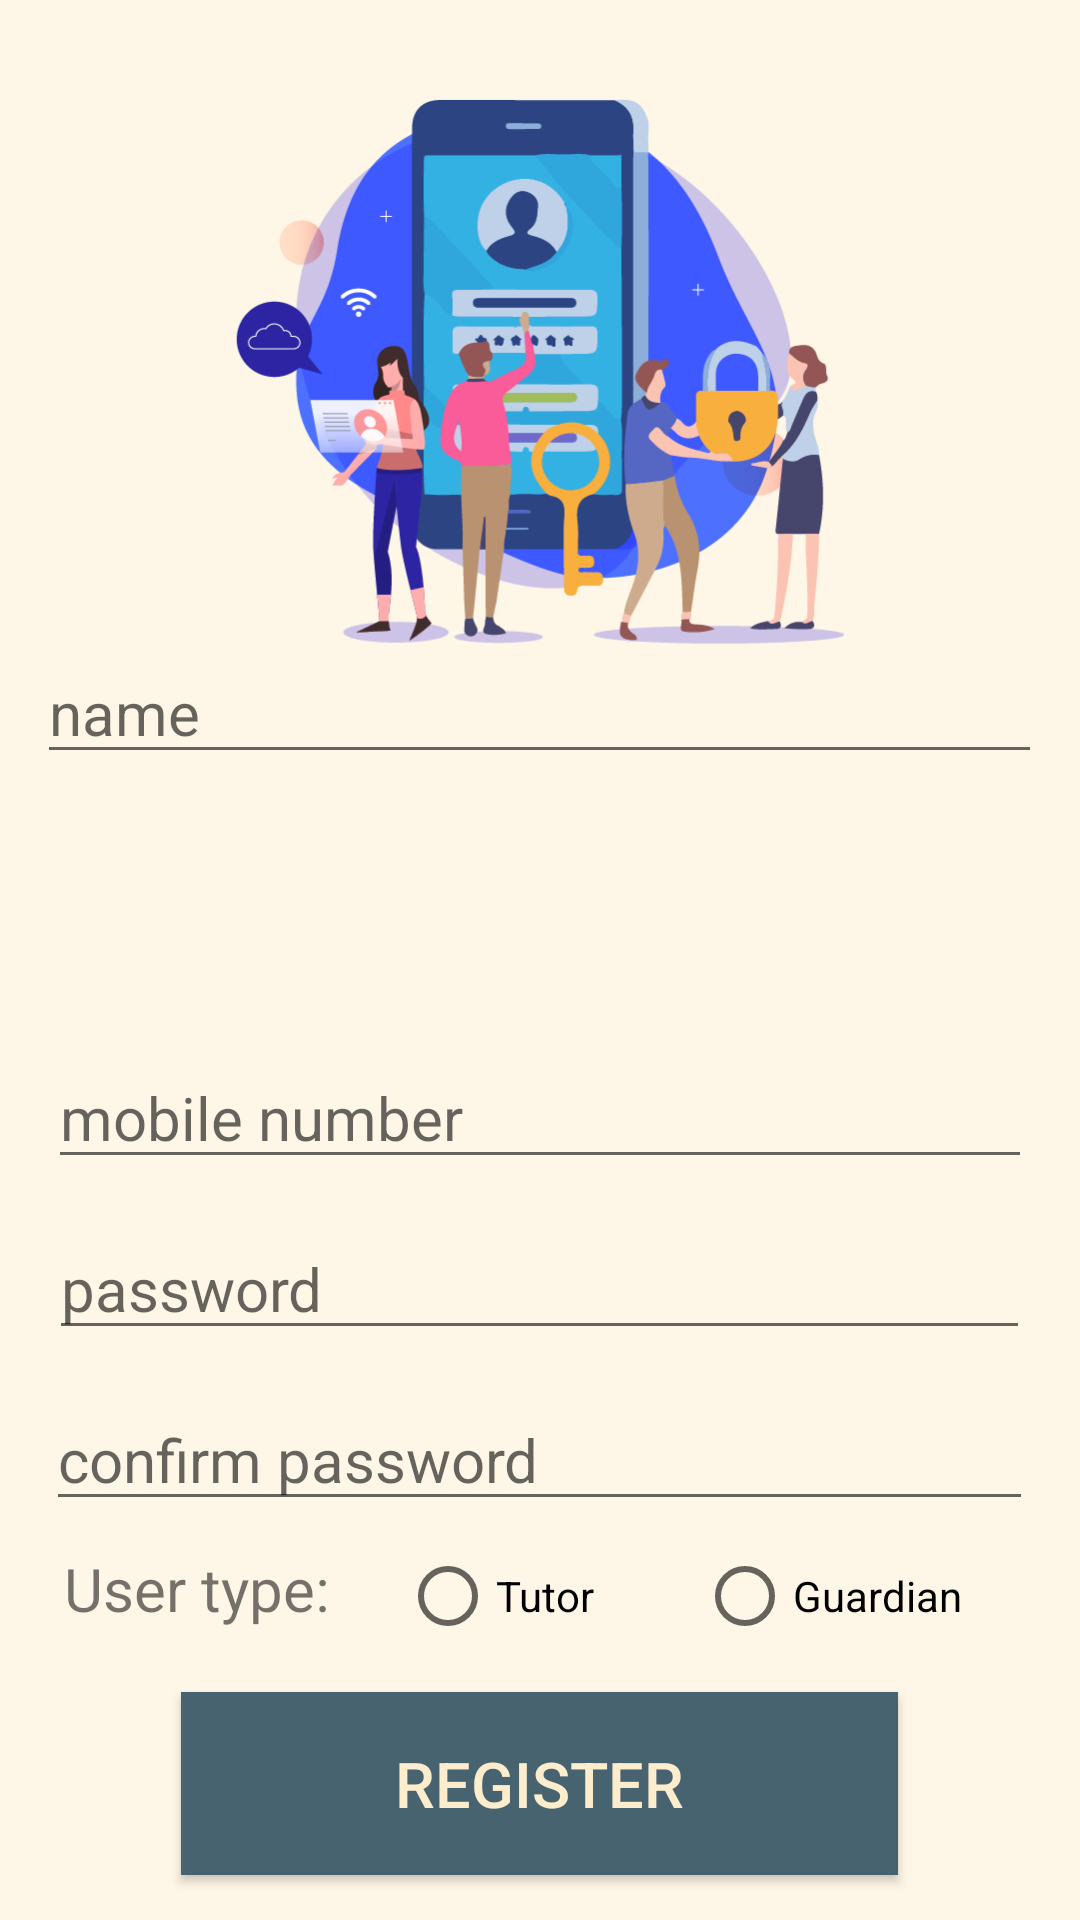

Here is an Android app screen rendered from its layout file. Give the layout XML and the strings, colors and styles it references.
<!-- AndroidManifest.xml: application theme AppTheme -->
<!-- res/layout/activity_user_registration.xml -->
<?xml version="1.0" encoding="utf-8"?>
<RelativeLayout xmlns:android="http://schemas.android.com/apk/res/android"
    xmlns:app="http://schemas.android.com/apk/res-auto"
    xmlns:tools="http://schemas.android.com/tools"
    android:layout_width="match_parent"
    android:layout_height="match_parent"
    android:background="@drawable/register"
    tools:context=".userRegistration">

    <EditText
        android:id="@+id/nameText"
        android:layout_width="335dp"
        android:layout_height="wrap_content"
        android:layout_alignParentTop="true"
        android:layout_centerHorizontal="true"
        android:layout_marginTop="214dp"
        android:ems="10"
        android:hint="name"
        android:inputType="textPersonName"
        android:textSize="20dp" />

    <EditText
        android:id="@+id/passText"
        android:layout_width="327dp"
        android:layout_height="wrap_content"
        android:layout_alignParentBottom="true"
        android:layout_centerHorizontal="true"
        android:layout_marginBottom="190dp"
        android:ems="10"
        android:hint="password"
        android:inputType="textPassword"
        android:textSize="20dp" />

    <EditText
        android:id="@+id/conpassText"
        android:layout_width="329dp"
        android:layout_height="wrap_content"
        android:layout_alignParentBottom="true"
        android:layout_centerHorizontal="true"
        android:layout_marginBottom="133dp"
        android:ems="10"
        android:hint="confirm password"
        android:inputType="textPassword"
        android:textSize="20dp" />

    <Button
        android:id="@+id/btnRegister"
        android:layout_width="239dp"
        android:layout_height="61dp"
        android:layout_alignParentBottom="true"
        android:layout_centerHorizontal="true"
        android:layout_marginBottom="15dp"
        android:background="@color/colorPrimary"
        android:text="Register"
        android:textColor="@color/colorYellow"
        android:textSize="21dp" />

    <EditText
        android:id="@+id/mobileText"
        android:layout_width="328dp"
        android:layout_height="wrap_content"
        android:layout_alignParentBottom="true"
        android:layout_centerHorizontal="true"
        android:layout_marginBottom="247dp"
        android:ems="10"
        android:hint="mobile number"
        android:inputType="number"
        android:textSize="20dp" />

    <RadioGroup
        android:id="@+id/radioGrp"
        android:layout_width="214dp"
        android:layout_height="wrap_content"
        android:layout_alignEnd="@+id/nameText"
        android:layout_alignParentBottom="true"
        android:layout_marginBottom="92dp"
        android:orientation="horizontal">

        <RadioButton
            android:id="@+id/radioTutor"
            android:layout_width="99dp"
            android:layout_height="wrap_content"
            android:checked="false"
            android:onClick="checkBtn"
            android:text="Tutor" />

        <RadioButton
            android:id="@+id/radioGuardian"
            android:layout_width="112dp"
            android:layout_height="wrap_content"
            android:checked="false"
            android:onClick="checkBtn"
            android:text="Guardian" />

    </RadioGroup>

    <TextView
        android:id="@+id/textView2"
        android:layout_width="wrap_content"
        android:layout_height="wrap_content"
        android:layout_alignStart="@+id/passText"
        android:layout_alignTop="@+id/radioGrp"
        android:text=" User type: "
        android:textSize="20sp" />

</RelativeLayout>
<!-- resources referenced by this layout -->
<resources>
  <color name="colorPrimary">#476370</color>
  <color name="colorYellow"> #fdedcd</color>
  <!-- drawable register: png bitmap (drawable-hdpi, 64519 bytes) -->
  <style name="AppTheme" parent="Theme.AppCompat.Light.NoActionBar">
          
          <item name="colorPrimary">@color/colorPrimary</item>
          <item name="colorPrimaryDark">@color/colorPrimaryDark</item>
          <item name="colorAccent">@color/colorAccent</item>
          <item name="windowNoTitle">true</item>
          <item name="windowActionBar">false</item>
      </style>
  <color name="colorPrimaryDark">#303F9F</color>
  <color name="colorAccent">#FF4081</color>
</resources>
